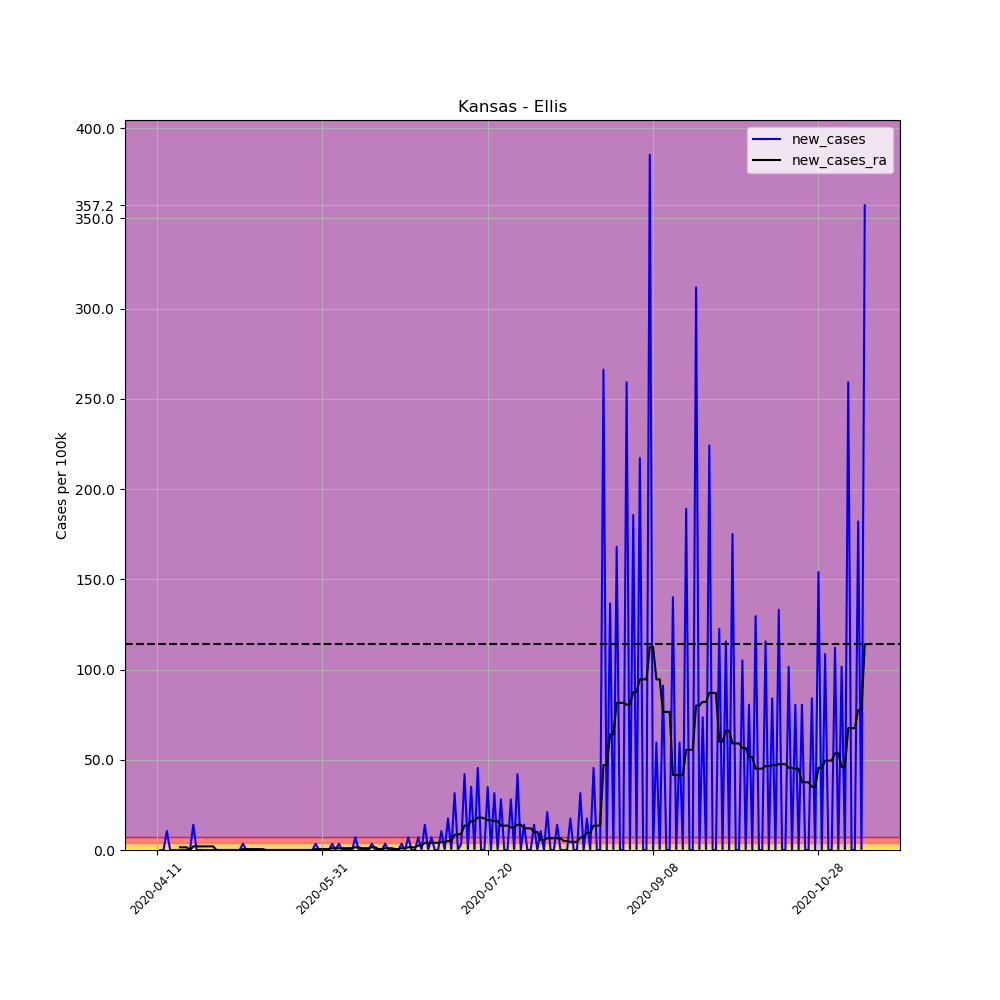

Data behind this chart, as committed beside it:
, date, county, state, fips, cases, deaths, COUNTY, STNAME, CTYNAME, POPESTIMATE2019, per_100k, per_100k_ra, new_cases, new_cases_ra
606917, 2020-04-11, Ellis, Kansas, 20051, 1, 0, 51, Kansas, Ellis, 28553, 3.502, , , 
606918, 2020-04-12, Ellis, Kansas, 20051, 1, 0, 51, Kansas, Ellis, 28553, 3.502, , 0.0, 
606919, 2020-04-13, Ellis, Kansas, 20051, 1, 0, 51, Kansas, Ellis, 28553, 3.502, , 0.0, 
606920, 2020-04-14, Ellis, Kansas, 20051, 4, 0, 51, Kansas, Ellis, 28553, 14.01, , 10.51, 
606921, 2020-04-15, Ellis, Kansas, 20051, 4, 0, 51, Kansas, Ellis, 28553, 14.01, , 0.0, 
606922, 2020-04-16, Ellis, Kansas, 20051, 4, 0, 51, Kansas, Ellis, 28553, 14.01, , 0.0, 
606923, 2020-04-17, Ellis, Kansas, 20051, 4, 0, 51, Kansas, Ellis, 28553, 14.01, 9.506, 0.0, 
606924, 2020-04-18, Ellis, Kansas, 20051, 4, 0, 51, Kansas, Ellis, 28553, 14.01, 11.01, 0.0, 1.501
606925, 2020-04-19, Ellis, Kansas, 20051, 4, 0, 51, Kansas, Ellis, 28553, 14.01, 12.51, 0.0, 1.501
606926, 2020-04-20, Ellis, Kansas, 20051, 4, 0, 51, Kansas, Ellis, 28553, 14.01, 14.01, 0.0, 1.501
606927, 2020-04-21, Ellis, Kansas, 20051, 4, 0, 51, Kansas, Ellis, 28553, 14.01, 14.01, 0.0, 0.0
606928, 2020-04-22, Ellis, Kansas, 20051, 8, 0, 51, Kansas, Ellis, 28553, 28.02, 16.01, 14.01, 2.001
606929, 2020-04-23, Ellis, Kansas, 20051, 8, 0, 51, Kansas, Ellis, 28553, 28.02, 18.01, 0.0, 2.001
606930, 2020-04-24, Ellis, Kansas, 20051, 8, 0, 51, Kansas, Ellis, 28553, 28.02, 20.01, 0.0, 2.001
606931, 2020-04-25, Ellis, Kansas, 20051, 8, 0, 51, Kansas, Ellis, 28553, 28.02, 22.01, 0.0, 2.001
606932, 2020-04-26, Ellis, Kansas, 20051, 8, 0, 51, Kansas, Ellis, 28553, 28.02, 24.02, 0.0, 2.001
606933, 2020-04-27, Ellis, Kansas, 20051, 8, 0, 51, Kansas, Ellis, 28553, 28.02, 26.02, 0.0, 2.001
606934, 2020-04-28, Ellis, Kansas, 20051, 8, 0, 51, Kansas, Ellis, 28553, 28.02, 28.02, 0.0, 2.001
606935, 2020-04-29, Ellis, Kansas, 20051, 8, 0, 51, Kansas, Ellis, 28553, 28.02, 28.02, 0.0, 0.0
606936, 2020-04-30, Ellis, Kansas, 20051, 8, 0, 51, Kansas, Ellis, 28553, 28.02, 28.02, 0.0, 0.0
606937, 2020-05-01, Ellis, Kansas, 20051, 8, 0, 51, Kansas, Ellis, 28553, 28.02, 28.02, 0.0, 0.0
606938, 2020-05-02, Ellis, Kansas, 20051, 8, 0, 51, Kansas, Ellis, 28553, 28.02, 28.02, 0.0, 0.0
606939, 2020-05-03, Ellis, Kansas, 20051, 8, 0, 51, Kansas, Ellis, 28553, 28.02, 28.02, 0.0, 0.0
606940, 2020-05-04, Ellis, Kansas, 20051, 8, 0, 51, Kansas, Ellis, 28553, 28.02, 28.02, 0.0, 0.0
606941, 2020-05-05, Ellis, Kansas, 20051, 8, 0, 51, Kansas, Ellis, 28553, 28.02, 28.02, 0.0, 0.0
606942, 2020-05-06, Ellis, Kansas, 20051, 8, 0, 51, Kansas, Ellis, 28553, 28.02, 28.02, 0.0, 0.0
606943, 2020-05-07, Ellis, Kansas, 20051, 9, 0, 51, Kansas, Ellis, 28553, 31.52, 28.52, 3.502, 0.5003
606944, 2020-05-08, Ellis, Kansas, 20051, 9, 0, 51, Kansas, Ellis, 28553, 31.52, 29.02, 0.0, 0.5003
606945, 2020-05-09, Ellis, Kansas, 20051, 9, 0, 51, Kansas, Ellis, 28553, 31.52, 29.52, 0.0, 0.5003
606946, 2020-05-10, Ellis, Kansas, 20051, 9, 0, 51, Kansas, Ellis, 28553, 31.52, 30.02, 0.0, 0.5003
606947, 2020-05-11, Ellis, Kansas, 20051, 9, 0, 51, Kansas, Ellis, 28553, 31.52, 30.52, 0.0, 0.5003
606948, 2020-05-12, Ellis, Kansas, 20051, 9, 0, 51, Kansas, Ellis, 28553, 31.52, 31.02, 0.0, 0.5003
606949, 2020-05-13, Ellis, Kansas, 20051, 9, 0, 51, Kansas, Ellis, 28553, 31.52, 31.52, 0.0, 0.5003
606950, 2020-05-14, Ellis, Kansas, 20051, 9, 0, 51, Kansas, Ellis, 28553, 31.52, 31.52, 0.0, 0.0
606951, 2020-05-15, Ellis, Kansas, 20051, 9, 0, 51, Kansas, Ellis, 28553, 31.52, 31.52, 0.0, 0.0
606952, 2020-05-16, Ellis, Kansas, 20051, 9, 0, 51, Kansas, Ellis, 28553, 31.52, 31.52, 0.0, 0.0
606953, 2020-05-17, Ellis, Kansas, 20051, 9, 0, 51, Kansas, Ellis, 28553, 31.52, 31.52, 0.0, 0.0
606954, 2020-05-18, Ellis, Kansas, 20051, 9, 0, 51, Kansas, Ellis, 28553, 31.52, 31.52, 0.0, 0.0
606955, 2020-05-19, Ellis, Kansas, 20051, 9, 0, 51, Kansas, Ellis, 28553, 31.52, 31.52, 0.0, 0.0
606956, 2020-05-20, Ellis, Kansas, 20051, 9, 0, 51, Kansas, Ellis, 28553, 31.52, 31.52, 0.0, 0.0
606957, 2020-05-21, Ellis, Kansas, 20051, 9, 0, 51, Kansas, Ellis, 28553, 31.52, 31.52, 0.0, 0.0
606958, 2020-05-22, Ellis, Kansas, 20051, 9, 0, 51, Kansas, Ellis, 28553, 31.52, 31.52, 0.0, 0.0
606959, 2020-05-23, Ellis, Kansas, 20051, 9, 0, 51, Kansas, Ellis, 28553, 31.52, 31.52, 0.0, 0.0
606960, 2020-05-24, Ellis, Kansas, 20051, 9, 0, 51, Kansas, Ellis, 28553, 31.52, 31.52, 0.0, 0.0
606961, 2020-05-25, Ellis, Kansas, 20051, 9, 0, 51, Kansas, Ellis, 28553, 31.52, 31.52, 0.0, 0.0
606962, 2020-05-26, Ellis, Kansas, 20051, 9, 0, 51, Kansas, Ellis, 28553, 31.52, 31.52, 0.0, 0.0
606963, 2020-05-27, Ellis, Kansas, 20051, 9, 0, 51, Kansas, Ellis, 28553, 31.52, 31.52, 0.0, 0.0
606964, 2020-05-28, Ellis, Kansas, 20051, 9, 0, 51, Kansas, Ellis, 28553, 31.52, 31.52, 0.0, 0.0
606965, 2020-05-29, Ellis, Kansas, 20051, 10, 0, 51, Kansas, Ellis, 28553, 35.02, 32.02, 3.502, 0.5003
606966, 2020-05-30, Ellis, Kansas, 20051, 10, 0, 51, Kansas, Ellis, 28553, 35.02, 32.52, 0.0, 0.5003
606967, 2020-05-31, Ellis, Kansas, 20051, 10, 0, 51, Kansas, Ellis, 28553, 35.02, 33.02, 0.0, 0.5003
606968, 2020-06-01, Ellis, Kansas, 20051, 10, 0, 51, Kansas, Ellis, 28553, 35.02, 33.52, 0.0, 0.5003
606969, 2020-06-02, Ellis, Kansas, 20051, 10, 0, 51, Kansas, Ellis, 28553, 35.02, 34.02, 0.0, 0.5003
606970, 2020-06-03, Ellis, Kansas, 20051, 11, 0, 51, Kansas, Ellis, 28553, 38.52, 35.02, 3.502, 1.001
606971, 2020-06-04, Ellis, Kansas, 20051, 11, 0, 51, Kansas, Ellis, 28553, 38.52, 36.02, 0.0, 1.001
606972, 2020-06-05, Ellis, Kansas, 20051, 12, 0, 51, Kansas, Ellis, 28553, 42.03, 37.02, 3.502, 1.001
606973, 2020-06-06, Ellis, Kansas, 20051, 12, 0, 51, Kansas, Ellis, 28553, 42.03, 38.02, 0.0, 1.001
606974, 2020-06-07, Ellis, Kansas, 20051, 12, 0, 51, Kansas, Ellis, 28553, 42.03, 39.03, 0.0, 1.001
606975, 2020-06-08, Ellis, Kansas, 20051, 12, 0, 51, Kansas, Ellis, 28553, 42.03, 40.03, 0.0, 1.001
606976, 2020-06-09, Ellis, Kansas, 20051, 12, 0, 51, Kansas, Ellis, 28553, 42.03, 41.03, 0.0, 1.001
... 155 more rows
